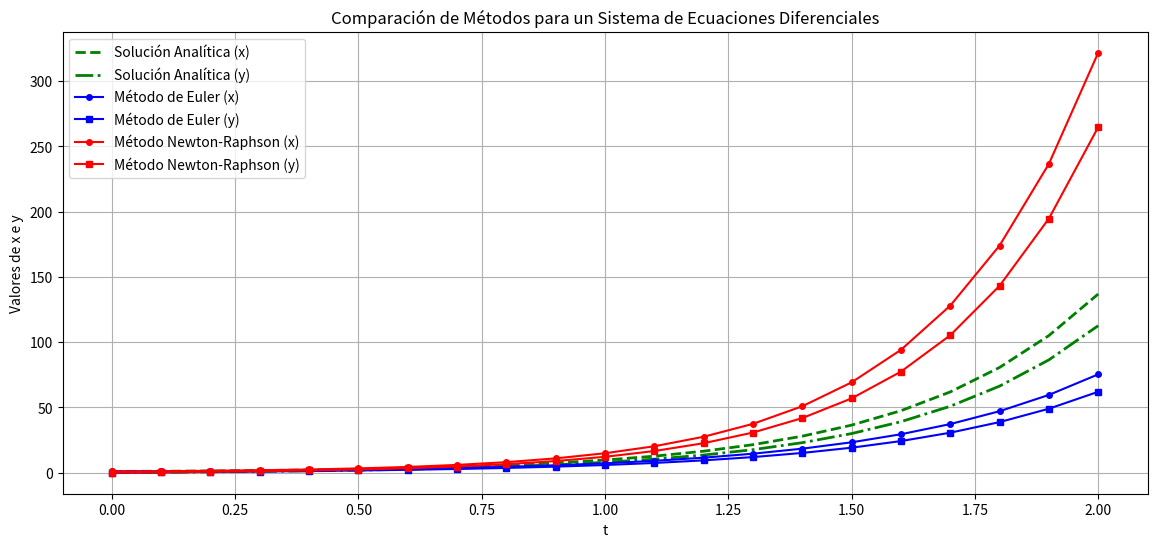

Reproduce this figure in Python.
import numpy as np
import matplotlib.pyplot as plt

# Definición del sistema de ecuaciones
def f(t, z):
    x, y = z
    dxdt = x + 2 * y
    dydt = 3 * x - y
    return np.array([dxdt, dydt])

# Solución analítica
def sol_analitica(t, z0):
    A = np.array([[1, 2], [3, -1]])
    eigvals, eigvecs = np.linalg.eig(A)  # Autovalores y autovectores de A
    C = np.linalg.solve(eigvecs, z0)  # Coeficientes de la solución general
    sol = np.zeros((len(t), len(z0)))
    for i, ti in enumerate(t):  # Calcular para cada t
        sol[i] = np.dot(eigvecs, C * np.exp(eigvals * ti))
    return sol

# Método de Euler
def metodo_euler(f, t, z0, h):
    z = np.zeros((len(t), len(z0)))
    z[0] = z0
    for i in range(1, len(t)):
        z[i] = z[i - 1] + h * f(t[i - 1], z[i - 1])
    return z

# Método de Newton-Raphson (iterativo en cada paso)
def metodo_newton_raphson(f, t, z0, h, tol=1e-6, max_iter=50):
    z = np.zeros((len(t), len(z0)))
    z[0] = z0
    for i in range(1, len(t)):
        z_guess = z[i - 1] + h * f(t[i - 1], z[i - 1])  # Predicción inicial (Euler)
        for _ in range(max_iter):  # Iteraciones para convergencia
            F = z_guess - z[i - 1] - h * f(t[i], z_guess)
            J = np.array([[1 - h, -2 * h], [-3 * h, 1 + h]])  # Jacobiano aproximado
            delta = np.linalg.solve(J, -F)
            z_guess += delta
            if np.linalg.norm(delta) < tol:
                break
        z[i] = z_guess
    return z

# Configuración del problema
t0, tf, h = 0, 2, 0.1
t = np.arange(t0, tf + h, h)
z0 = np.array([1, 0])  # Condiciones iniciales

# Soluciones
sol_analitica = sol_analitica(t, z0)
sol_euler = metodo_euler(f, t, z0, h)
sol_newton_raphson = metodo_newton_raphson(f, t, z0, h)

# Mostrar los resultados en la terminal
print(f"{'t':>5} {'Euler (x)':>12} {'Euler (y)':>12} {'Newton-Raphson (x)':>20} {'Newton-Raphson (y)':>20} {'Analítica (x)':>15} {'Analítica (y)':>15}")
for i in range(len(t)):
    print(f"{t[i]:5.2f} {sol_euler[i, 0]:12.6f} {sol_euler[i, 1]:12.6f} {sol_newton_raphson[i, 0]:20.6f} {sol_newton_raphson[i, 1]:20.6f} {sol_analitica[i, 0]:15.6f} {sol_analitica[i, 1]:15.6f}")

# Graficar los resultados
plt.figure(figsize=(14, 6))
plt.plot(t, sol_analitica[:, 0], 'g--', label='Solución Analítica (x)', linewidth=2)
plt.plot(t, sol_analitica[:, 1], 'g-.', label='Solución Analítica (y)', linewidth=2)
plt.plot(t, sol_euler[:, 0], 'b-o', label='Método de Euler (x)', markersize=4)
plt.plot(t, sol_euler[:, 1], 'b-s', label='Método de Euler (y)', markersize=4)
plt.plot(t, sol_newton_raphson[:, 0], 'r-o', label='Método Newton-Raphson (x)', markersize=4)
plt.plot(t, sol_newton_raphson[:, 1], 'r-s', label='Método Newton-Raphson (y)', markersize=4)
plt.title('Comparación de Métodos para un Sistema de Ecuaciones Diferenciales')
plt.xlabel('t')
plt.ylabel('Valores de x e y')
plt.grid()
plt.legend()
plt.show()
